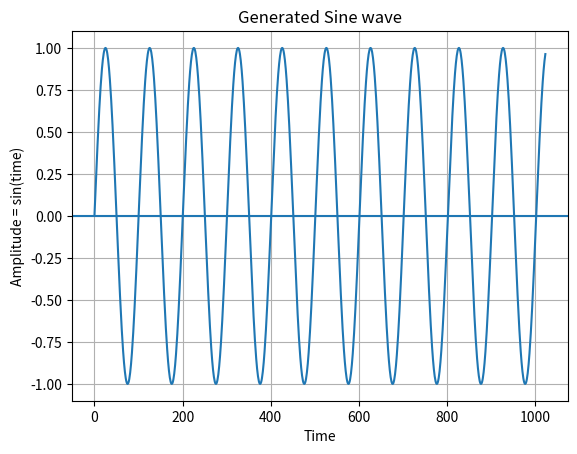

Python code for this plot:
import numpy as np
import matplotlib.pyplot as plot

len = 1024

f = 440
fs = 44100

t = np.arange(0, len, 1)
sinus = np.sin((2*np.pi*f/fs)*t)

sinus_mem = ',\n'.join(map(str, sinus)) 
#Put these files in rom to read from and make discrete on FPGA

#Plot to show generated values
plot.plot(t, sinus)
plot.title('Generated Sine wave')
plot.xlabel('Time')
plot.ylabel('Amplitude = sin(time)')
plot.grid(True, which='both')
plot.axhline(y=0)
plot.show()

